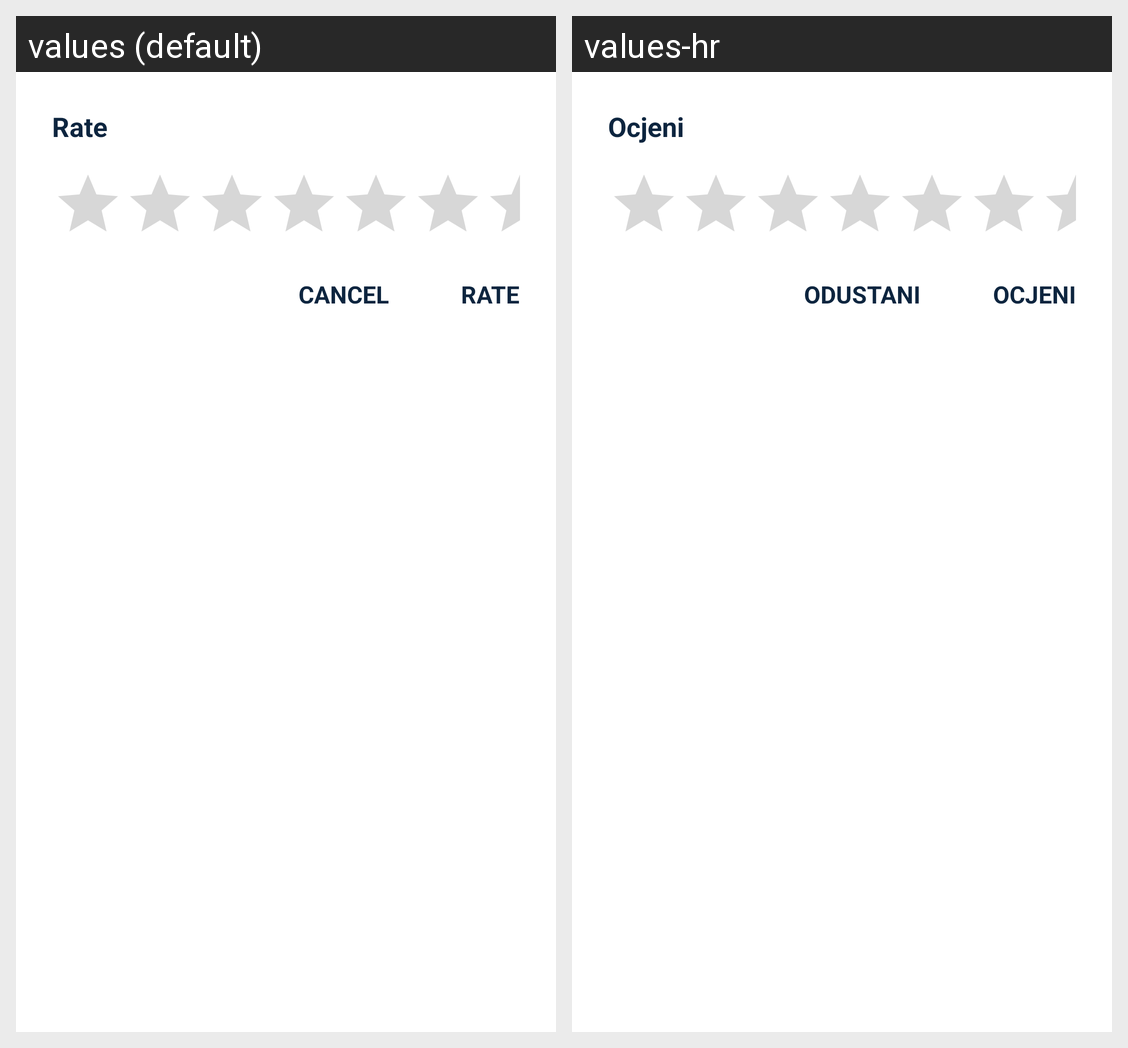

The same Android screen rendered under two of its app's locales, left to right. List the strings drawn on it with the default value and each locale's translation.
Android screen res/layout/rate_dialog_fragment.xml rendered under 2 locales, left to right: values (default), values-hr. Device: Nexus 5 (rendered at 1080×1920; each locale shown at half size, 540×960, under a caption strip naming it); theme Theme.MovieApp.
Strings drawn on this screen, with the default value and each locale's value (text and hints the layout hard-codes, and strings that could not be matched under every locale, appear in the picture but are not listed):

rateText
  values: Rate
  values-hr: Ocjeni

cancelText
  values: Cancel
  values-hr: Odustani
